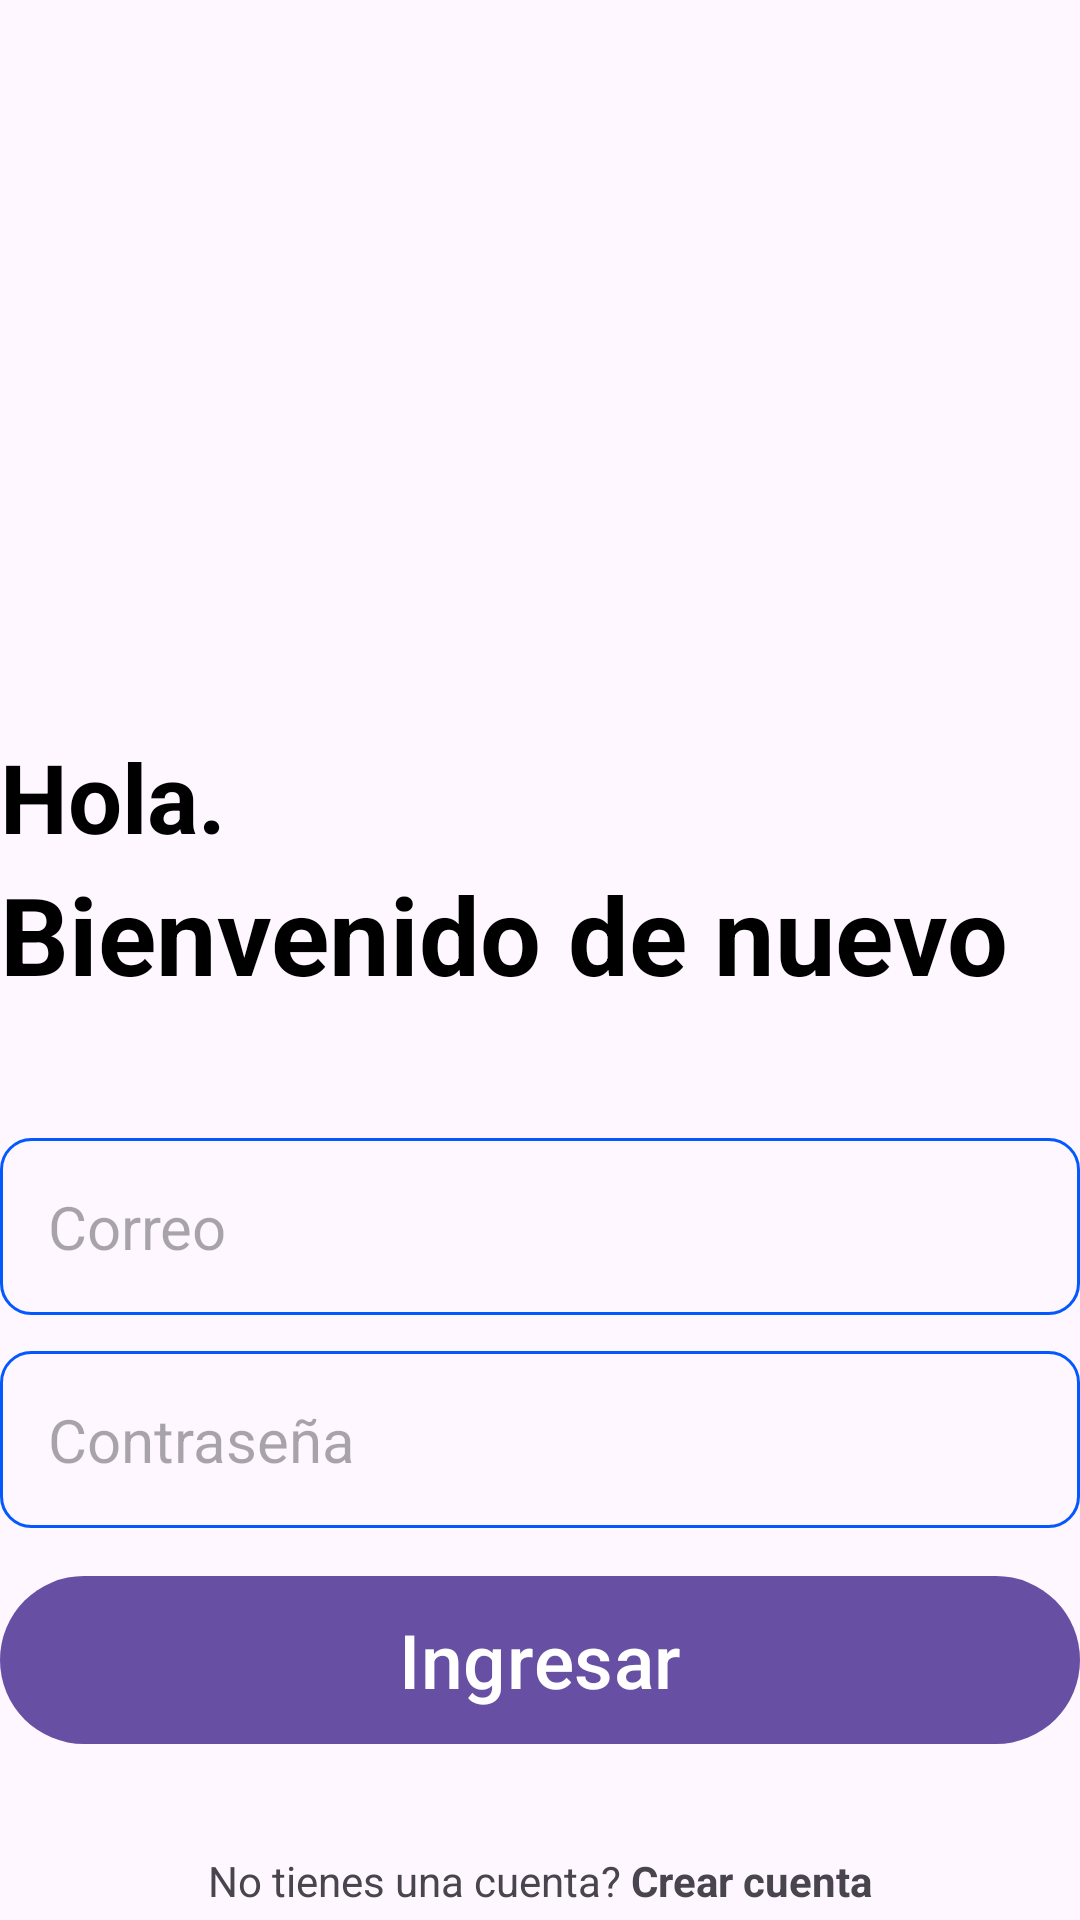

Write the Android layout XML for this screen, with the resource values it uses.
<!-- AndroidManifest.xml: application theme Theme.MejoradorCoppel -->
<!-- res/layout/activity_login.xml -->
<?xml version="1.0" encoding="utf-8"?>
<RelativeLayout xmlns:android="http://schemas.android.com/apk/res/android"
    xmlns:tools="http://schemas.android.com/tools"
    android:layout_width="match_parent"
    android:layout_height="match_parent"
    android:layout_marginVertical="16dp"
    android:layout_marginHorizontal="32dp"
    tools:context=".LoginActivity">
    <ImageView
        android:layout_width="180dp"
        android:layout_height="180dp"
        android:layout_centerHorizontal="true"
        android:layout_marginVertical="32dp"
        android:id="@+id/login_icon"
        android:src="@drawable/logo_white"/>

    <LinearLayout
        android:layout_width="match_parent"
        android:layout_height="wrap_content"
        android:layout_below="@id/login_icon"
        android:id="@+id/hola_text"
        android:orientation="vertical">

        <TextView
            android:layout_width="match_parent"
            android:layout_height="wrap_content"
            android:text="Hola."
            android:textStyle="bold"
            android:textSize="32sp"
            android:textColor="@color/black"/>

        <TextView
            android:layout_width="match_parent"
            android:layout_height="wrap_content"
            android:text="Bienvenido de nuevo"
            android:textStyle="bold"
            android:textSize="36sp"
            android:textColor="@color/black"/>

    </LinearLayout>

    <LinearLayout
        android:layout_width="match_parent"
        android:layout_height="wrap_content"
        android:id="@+id/form_layout"
        android:layout_below="@id/hola_text"
        android:layout_marginVertical="32dp"
        android:orientation="vertical">

        <EditText
            android:layout_width="match_parent"
            android:layout_height="wrap_content"
            android:id="@+id/email_edit_text"
            android:inputType="textEmailAddress"
            android:hint="Correo"
            android:textSize="20sp"
            android:background="@drawable/rounded_corner"
            android:padding="16dp"
            android:layout_marginTop="12dp"
            />
        <EditText
            android:layout_width="match_parent"
            android:layout_height="wrap_content"
            android:id="@+id/password_edit_text"
            android:inputType="textPassword"
            android:hint="Contraseña"
            android:textSize="20sp"
            android:background="@drawable/rounded_corner"
            android:padding="16dp"
            android:layout_marginTop="12dp"
            />


        <com.google.android.material.button.MaterialButton
            android:layout_width="match_parent"
            android:id="@+id/login_btn"
            android:layout_height="64dp"
            android:text="Ingresar"
            android:layout_marginTop="12dp"
            android:textSize="25sp"
            />

        <ProgressBar
            android:layout_width="24dp"
            android:layout_height="64dp"
            android:id="@+id/progress_bar"
            android:layout_gravity="center"
            android:visibility="gone"
            android:layout_marginTop="12dp"/>

    </LinearLayout>

    <LinearLayout
        android:layout_width="match_parent"
        android:layout_height="wrap_content"
        android:layout_below="@id/form_layout"
        android:orientation="horizontal"
        android:gravity="center">

        <TextView
            android:layout_width="wrap_content"
            android:layout_height="wrap_content"
            android:text="No tienes una cuenta? "/>
        <TextView
            android:layout_width="wrap_content"
            android:layout_height="wrap_content"
            android:textStyle="bold"
            android:id="@+id/crear_cuenta_TV_btn"
            android:text="Crear cuenta"/>

    </LinearLayout>

</RelativeLayout>
<!-- resources referenced by this layout -->
<resources>
  <color name="black">#FF000000</color>
  <!-- drawable rounded_corner (drawable) -->
  <?xml version="1.0" encoding="utf-8"?>
  <shape xmlns:android="http://schemas.android.com/apk/res/android"
      android:shape="rectangle">
      <corners android:radius="10dp"/>
      <stroke android:width="1dp" android:color="@color/fondo2"/>
  
  </shape>
  <style name="Theme.MejoradorCoppel" parent="Base.Theme.MejoradorCoppel" />
  <color name="fondo2">#0458FF</color>
  <style name="Base.Theme.MejoradorCoppel" parent="Theme.Material3.DayNight.NoActionBar">
          
          
      </style>
</resources>
